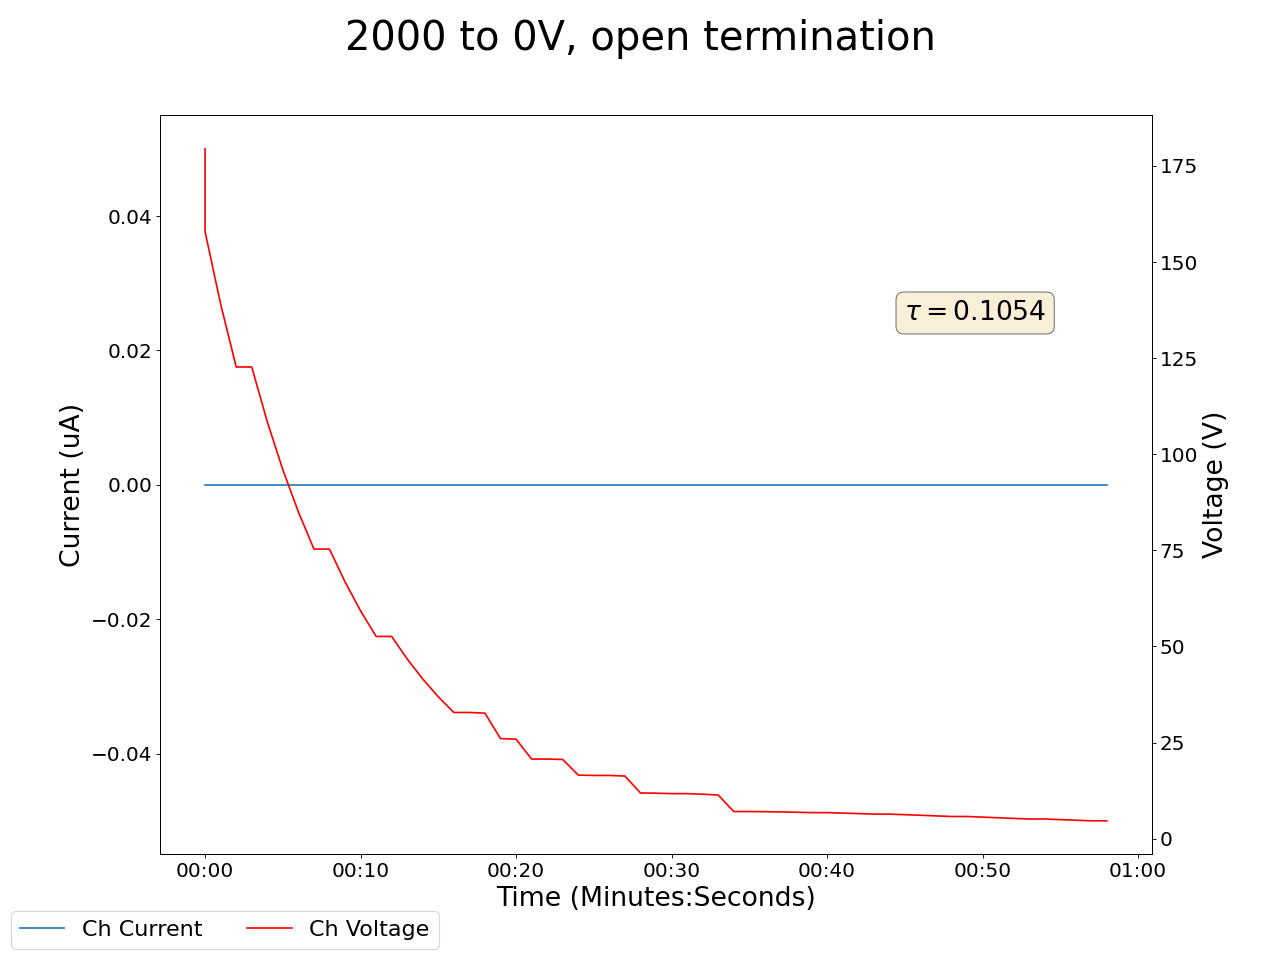

Values plotted in this chart, from the file beside it:
2025-04-29 16:39:10.975974, 168.0399932861328, 0.0, 179.4600067138672, 0.0, 657.9199829101562, 0.0, 180.30999755859375, 0.0, 180.02000427246094, 0.0, 167.60000610351562, 0.0, 180.05999755859375, 0.0, 179.17999267578125, 0.0, 0.05000000074505806, 0.0, 0.09000000357627869, 0.0, 0.23000000417232513, 0.0, 0.6700000166893005
2025-04-29 16:39:11.975945, 146.7, 0.0, 157.9, 0.0, 634.5, 0.0, 158.7, 0.0, 158.4, 0.0, 146.2, 0.0, 158.5, 0.0, 157.6, 0.0, 0.05, 0.0, 0.09, 0.0, 0.23, 0.0, 0.67
2025-04-29 16:39:12.975945, 128.3, 0.0, 139.1, 0.0, 612.4, 0.0, 139.9, 0.0, 139.6, 0.0, 127.7, 0.0, 139.7, 0.0, 138.8, 0.0, 0.05, 0.0, 0.09, 0.0, 0.24, 0.0, 0.67
2025-04-29 16:39:13.975945, 112.4, 0.0, 122.7, 0.0, 591.7, 0.0, 123.5, 0.0, 123.2, 0.0, 111.7, 0.0, 123.3, 0.0, 122.5, 0.0, 0.04, 0.0, 0.09, 0.0, 0.25, 0.0, 0.67
2025-04-29 16:39:14.975946, 112.4, 0.0, 122.7, 0.0, 591.7, 0.0, 123.5, 0.0, 123.2, 0.0, 111.7, 0.0, 123.3, 0.0, 122.5, 0.0, 0.04, 0.0, 0.09, 0.0, 0.25, 0.0, 0.67
2025-04-29 16:39:15.975945, 98.7, 0.0, 108.5, 0.0, 572.2, 0.0, 109.2, 0.0, 108.9, 0.0, 97.93, 0.0, 109.1, 0.0, 108.3, 0.0, 0.04, 0.0, 0.09, 0.0, 0.25, 0.0, 0.67
2025-04-29 16:39:16.975944, 86.75, 0.0, 95.97, 0.0, 553.8, 0.0, 96.72, 0.0, 96.42, 0.0, 85.92, 0.0, 96.58, 0.0, 95.91, 0.0, 0.04, 0.0, 0.09, 0.0, 0.26, 0.0, 0.66
2025-04-29 16:39:17.975944, 76.29, 0.0, 85.01, 0.0, 536.5, 0.0, 85.73, 0.0, 85.44, 0.0, 75.43, 0.0, 85.59, 0.0, 84.99, 0.0, 0.04, 0.0, 0.09, 0.0, 0.26, 0.0, 0.66
2025-04-29 16:39:18.975945, 67.16, 0.0, 75.34, 0.0, 520.1, 0.0, 76.03, 0.0, 75.75, 0.0, 66.24, 0.0, 75.9, 0.0, 75.38, 0.0, 0.04, 0.0, 0.09, 0.0, 0.27, 0.0, 0.66
2025-04-29 16:39:19.975944, 67.16, 0.0, 75.34, 0.0, 520.1, 0.0, 76.03, 0.0, 75.75, 0.0, 66.24, 0.0, 75.9, 0.0, 75.38, 0.0, 0.04, 0.0, 0.09, 0.0, 0.27, 0.0, 0.66
2025-04-29 16:39:20.975944, 59.13, 0.0, 66.81, 0.0, 504.6, 0.0, 67.46, 0.0, 67.19, 0.0, 58.19, 0.0, 67.34, 0.0, 66.9, 0.0, 0.04, 0.0, 0.09, 0.0, 0.27, 0.0, 0.66
2025-04-29 16:39:21.975944, 52.11, 0.0, 59.27, 0.0, 489.8, 0.0, 59.9, 0.0, 59.63, 0.0, 51.12, 0.0, 59.78, 0.0, 59.41, 0.0, 0.04, 0.0, 0.09, 0.0, 0.28, 0.0, 0.66
2025-04-29 16:39:22.975946, 45.95, 0.0, 52.62, 0.0, 475.8, 0.0, 53.21, 0.0, 52.94, 0.0, 44.93, 0.0, 53.11, 0.0, 52.79, 0.0, 0.04, 0.0, 0.09, 0.0, 0.28, 0.0, 0.66
2025-04-29 16:39:23.975945, 45.95, 0.0, 52.62, 0.0, 475.8, 0.0, 53.21, 0.0, 52.94, 0.0, 44.93, 0.0, 53.11, 0.0, 52.79, 0.0, 0.04, 0.0, 0.09, 0.0, 0.28, 0.0, 0.66
2025-04-29 16:39:24.975945, 40.55, 0.0, 46.74, 0.0, 462.5, 0.0, 47.29, 0.0, 47.03, 0.0, 39.51, 0.0, 47.2, 0.0, 46.95, 0.0, 0.04, 0.0, 0.09, 0.0, 0.29, 0.0, 0.66
2025-04-29 16:39:25.975945, 35.8, 0.0, 41.53, 0.0, 449.8, 0.0, 42.05, 0.0, 41.8, 0.0, 34.75, 0.0, 41.96, 0.0, 41.8, 0.0, 0.04, 0.0, 0.09, 0.0, 0.29, 0.0, 0.66
2025-04-29 16:39:26.975944, 31.63, 0.0, 36.91, 0.0, 437.6, 0.0, 37.41, 0.0, 37.18, 0.0, 30.57, 0.0, 37.33, 0.0, 37.24, 0.0, 0.04, 0.0, 0.09, 0.0, 0.3, 0.0, 0.66
2025-04-29 16:39:27.975944, 31.45, 0.0, 32.84, 0.0, 426, 0.0, 33.31, 0.0, 33.08, 0.0, 30.38, 0.0, 33.24, 0.0, 33.22, 0.0, 0.04, 0.0, 0.09, 0.0, 0.3, 0.0, 0.66
2025-04-29 16:39:28.975945, 31.45, 0.0, 32.84, 0.0, 426, 0.0, 33.31, 0.0, 33.08, 0.0, 30.38, 0.0, 33.24, 0.0, 33.22, 0.0, 0.04, 0.0, 0.09, 0.0, 0.3, 0.0, 0.66
2025-04-29 16:39:29.975944, 24.77, 0.0, 32.66, 0.0, 414.9, 0.0, 33.13, 0.0, 32.9, 0.0, 23.67, 0.0, 33.06, 0.0, 33.04, 0.0, 0.04, 0.0, 0.09, 0.0, 0.31, 0.0, 0.66
2025-04-29 16:39:30.975944, 24.63, 0.0, 26.04, 0.0, 404.3, 0.0, 26.46, 0.0, 26.24, 0.0, 23.53, 0.0, 26.41, 0.0, 26.51, 0.0, 0.04, 0.0, 0.09, 0.0, 0.31, 0.0, 0.66
2025-04-29 16:39:31.975944, 19.48, 0.0, 25.9, 0.0, 394.2, 0.0, 26.32, 0.0, 26.1, 0.0, 18.35, 0.0, 26.26, 0.0, 26.37, 0.0, 0.04, 0.0, 0.08, 0.0, 0.32, 0.0, 0.66
2025-04-29 16:39:32.975944, 19.37, 0.0, 20.72, 0.0, 384.4, 0.0, 21.09, 0.0, 20.87, 0.0, 18.24, 0.0, 21.04, 0.0, 21.24, 0.0, 0.04, 0.0, 0.08, 0.0, 0.32, 0.0, 0.66
2025-04-29 16:39:33.975944, 19.37, 0.0, 20.72, 0.0, 384.4, 0.0, 21.09, 0.0, 20.87, 0.0, 18.24, 0.0, 21.04, 0.0, 21.24, 0.0, 0.04, 0.0, 0.08, 0.0, 0.32, 0.0, 0.66
2025-04-29 16:39:34.975944, 15.39, 0.0, 20.61, 0.0, 375, 0.0, 20.97, 0.0, 20.76, 0.0, 18.04, 0.0, 20.93, 0.0, 21.13, 0.0, 0.04, 0.0, 0.08, 0.0, 0.32, 0.0, 0.66
2025-04-29 16:39:35.975944, 15.3, 0.0, 16.55, 0.0, 366, 0.0, 16.87, 0.0, 16.67, 0.0, 12.56, 0.0, 16.84, 0.0, 17.14, 0.0, 0.04, 0.0, 0.08, 0.0, 0.33, 0.0, 0.66
2025-04-29 16:39:36.975944, 15.15, 0.0, 16.46, 0.0, 357.4, 0.0, 16.78, 0.0, 16.58, 0.0, 12.49, 0.0, 16.75, 0.0, 17.05, 0.0, 0.03, 0.0, 0.08, 0.0, 0.33, 0.0, 0.66
2025-04-29 16:39:37.975944, 15.15, 0.0, 16.46, 0.0, 357.4, 0.0, 16.78, 0.0, 16.58, 0.0, 12.49, 0.0, 16.75, 0.0, 17.05, 0.0, 0.03, 0.0, 0.08, 0.0, 0.33, 0.0, 0.66
2025-04-29 16:39:38.975946, 10.91, 0.0, 16.3, 0.0, 349.1, 0.0, 16.62, 0.0, 16.42, 0.0, 12.35, 0.0, 16.59, 0.0, 16.89, 0.0, 0.03, 0.0, 0.08, 0.0, 0.33, 0.0, 0.66
2025-04-29 16:39:39.975946, 10.86, 0.0, 11.9, 0.0, 341.1, 0.0, 12.15, 0.0, 11.96, 0.0, 12.17, 0.0, 12.14, 0.0, 12.57, 0.0, 0.03, 0.0, 0.08, 0.0, 0.34, 0.0, 0.66
2025-04-29 16:39:40.975946, 10.75, 0.0, 11.84, 0.0, 333.3, 0.0, 12.09, 0.0, 11.9, 0.0, 7.64, 0.0, 12.08, 0.0, 12.51, 0.0, 0.03, 0.0, 0.08, 0.0, 0.34, 0.0, 0.66
2025-04-29 16:39:41.975945, 10.61, 0.0, 11.73, 0.0, 325.9, 0.0, 11.98, 0.0, 11.79, 0.0, 7.6, 0.0, 11.97, 0.0, 12.4, 0.0, 0.03, 0.0, 0.08, 0.0, 0.34, 0.0, 0.66
2025-04-29 16:39:42.975945, 10.61, 0.0, 11.73, 0.0, 325.9, 0.0, 11.98, 0.0, 11.79, 0.0, 7.6, 0.0, 11.97, 0.0, 12.4, 0.0, 0.03, 0.0, 0.08, 0.0, 0.34, 0.0, 0.66
2025-04-29 16:39:43.975945, 10.43, 0.0, 11.57, 0.0, 318.7, 0.0, 11.82, 0.0, 11.64, 0.0, 7.52, 0.0, 11.82, 0.0, 12.25, 0.0, 0.03, 0.0, 0.08, 0.0, 0.35, 0.0, 0.65
2025-04-29 16:39:44.975944, 6.44, 0.0, 11.38, 0.0, 311.8, 0.0, 11.63, 0.0, 11.45, 0.0, 7.41, 0.0, 11.63, 0.0, 12.06, 0.0, 0.03, 0.0, 0.08, 0.0, 0.35, 0.0, 0.65
2025-04-29 16:39:45.975944, 6.41, 0.0, 7.07, 0.0, 305, 0.0, 7.24, 0.0, 7.07, 0.0, 7.28, 0.0, 7.28, 0.0, 7.84, 0.0, 0.03, 0.0, 0.08, 0.0, 0.35, 0.0, 0.65
2025-04-29 16:39:46.975944, 6.41, 0.0, 7.07, 0.0, 305, 0.0, 7.24, 0.0, 7.07, 0.0, 7.28, 0.0, 7.28, 0.0, 7.84, 0.0, 0.03, 0.0, 0.08, 0.0, 0.35, 0.0, 0.65
2025-04-29 16:39:47.975944, 6.36, 0.0, 7.03, 0.0, 298.6, 0.0, 7.21, 0.0, 7.04, 0.0, 7.12, 0.0, 7.25, 0.0, 7.81, 0.0, 0.03, 0.0, 0.08, 0.0, 0.35, 0.0, 0.65
2025-04-29 16:39:48.975945, 6.28, 0.0, 6.97, 0.0, 292.3, 0.0, 7.15, 0.0, 6.98, 0.0, 6.95, 0.0, 7.19, 0.0, 7.75, 0.0, 0.03, 0.0, 0.08, 0.0, 0.35, 0.0, 0.65
2025-04-29 16:39:49.975944, 6.19, 0.0, 6.89, 0.0, 286.2, 0.0, 7.06, 0.0, 6.89, 0.0, 6.77, 0.0, 7.1, 0.0, 7.67, 0.0, 0.03, 0.0, 0.08, 0.0, 0.36, 0.0, 0.65
2025-04-29 16:39:50.975944, 6.08, 0.0, 6.79, 0.0, 280.4, 0.0, 6.96, 0.0, 6.79, 0.0, 6.58, 0.0, 6.99, 0.0, 7.56, 0.0, 0.03, 0.0, 0.08, 0.0, 0.36, 0.0, 0.65
2025-04-29 16:39:51.975944, 6.08, 0.0, 6.79, 0.0, 280.4, 0.0, 6.96, 0.0, 6.79, 0.0, 6.58, 0.0, 6.99, 0.0, 7.56, 0.0, 0.03, 0.0, 0.08, 0.0, 0.36, 0.0, 0.65
2025-04-29 16:39:52.975944, 5.97, 0.0, 6.67, 0.0, 274.7, 0.0, 6.83, 0.0, 6.67, 0.0, 6.39, 0.0, 6.87, 0.0, 7.45, 0.0, 0.03, 0.0, 0.08, 0.0, 0.36, 0.0, 0.65
2025-04-29 16:39:53.975944, 5.84, 0.0, 6.54, 0.0, 269.1, 0.0, 6.7, 0.0, 6.54, 0.0, 2.37, 0.0, 6.74, 0.0, 7.32, 0.0, 0.03, 0.0, 0.08, 0.0, 0.36, 0.0, 0.65
2025-04-29 16:39:54.975944, 5.71, 0.0, 6.4, 0.0, 263.8, 0.0, 6.56, 0.0, 6.4, 0.0, 2.36, 0.0, 6.59, 0.0, 7.18, 0.0, 0.03, 0.0, 0.08, 0.0, 0.37, 0.0, 0.65
2025-04-29 16:39:55.975944, 5.71, 0.0, 6.4, 0.0, 263.8, 0.0, 6.56, 0.0, 6.4, 0.0, 2.36, 0.0, 6.59, 0.0, 7.18, 0.0, 0.03, 0.0, 0.08, 0.0, 0.37, 0.0, 0.65
2025-04-29 16:39:56.975944, 5.57, 0.0, 6.25, 0.0, 258.6, 0.0, 6.4, 0.0, 6.25, 0.0, 2.34, 0.0, 6.44, 0.0, 7.03, 0.0, 0.03, 0.0, 0.07, 0.0, 0.37, 0.0, 0.65
2025-04-29 16:39:57.975944, 5.44, 0.0, 6.1, 0.0, 253.6, 0.0, 6.25, 0.0, 6.09, 0.0, 2.31, 0.0, 6.28, 0.0, 6.87, 0.0, 0.03, 0.0, 0.07, 0.0, 0.37, 0.0, 0.65
2025-04-29 16:39:58.975944, 5.3, 0.0, 5.94, 0.0, 248.7, 0.0, 6.09, 0.0, 5.93, 0.0, 2.27, 0.0, 6.12, 0.0, 6.71, 0.0, 0.03, 0.0, 0.07, 0.0, 0.37, 0.0, 0.65
2025-04-29 16:39:59.975945, 5.16, 0.0, 5.78, 0.0, 243.9, 0.0, 5.92, 0.0, 5.77, 0.0, 2.22, 0.0, 5.95, 0.0, 6.55, 0.0, 0.03, 0.0, 0.07, 0.0, 0.37, 0.0, 0.65
2025-04-29 16:40:00.975945, 5.16, 0.0, 5.78, 0.0, 243.9, 0.0, 5.92, 0.0, 5.77, 0.0, 2.22, 0.0, 5.95, 0.0, 6.55, 0.0, 0.03, 0.0, 0.07, 0.0, 0.37, 0.0, 0.65
2025-04-29 16:40:01.975944, 5.01, 0.0, 5.62, 0.0, 239.3, 0.0, 5.76, 0.0, 5.6, 0.0, 2.17, 0.0, 5.79, 0.0, 6.39, 0.0, 0.03, 0.0, 0.07, 0.0, 0.37, 0.0, 0.65
2025-04-29 16:40:02.975944, 4.87, 0.0, 5.45, 0.0, 234.8, 0.0, 5.59, 0.0, 5.44, 0.0, 2.12, 0.0, 5.62, 0.0, 6.22, 0.0, 0.03, 0.0, 0.07, 0.0, 0.38, 0.0, 0.65
2025-04-29 16:40:03.975944, 4.73, 0.0, 5.29, 0.0, 230.4, 0.0, 5.42, 0.0, 5.27, 0.0, 2.06, 0.0, 5.45, 0.0, 6.06, 0.0, 0.03, 0.0, 0.07, 0.0, 0.38, 0.0, 0.65
2025-04-29 16:40:04.975944, 4.6, 0.0, 5.13, 0.0, 226.2, 0.0, 5.26, 0.0, 5.11, 0.0, 2.0, 0.0, 5.29, 0.0, 5.9, 0.0, 0.03, 0.0, 0.07, 0.0, 0.38, 0.0, 0.65
2025-04-29 16:40:05.975944, 4.6, 0.0, 5.13, 0.0, 226.2, 0.0, 5.26, 0.0, 5.11, 0.0, 2.0, 0.0, 5.29, 0.0, 5.9, 0.0, 0.03, 0.0, 0.07, 0.0, 0.38, 0.0, 0.65
2025-04-29 16:40:06.975944, 4.46, 0.0, 4.97, 0.0, 222, 0.0, 5.1, 0.0, 4.95, 0.0, 1.94, 0.0, 5.12, 0.0, 5.73, 0.0, 0.03, 0.0, 0.07, 0.0, 0.38, 0.0, 0.65
2025-04-29 16:40:07.975944, 4.33, 0.0, 4.82, 0.0, 218, 0.0, 4.94, 0.0, 4.79, 0.0, 1.87, 0.0, 4.96, 0.0, 5.58, 0.0, 0.03, 0.0, 0.07, 0.0, 0.38, 0.0, 0.65
2025-04-29 16:40:08.975944, 4.19, 0.0, 4.66, 0.0, 214, 0.0, 4.78, 0.0, 4.64, 0.0, 1.8, 0.0, 4.8, 0.0, 5.42, 0.0, 0.03, 0.0, 0.07, 0.0, 0.38, 0.0, 0.65
2025-04-29 16:40:09.975945, 4.19, 0.0, 4.66, 0.0, 214, 0.0, 4.78, 0.0, 4.64, 0.0, 1.8, 0.0, 4.8, 0.0, 5.42, 0.0, 0.03, 0.0, 0.07, 0.0, 0.38, 0.0, 0.65
